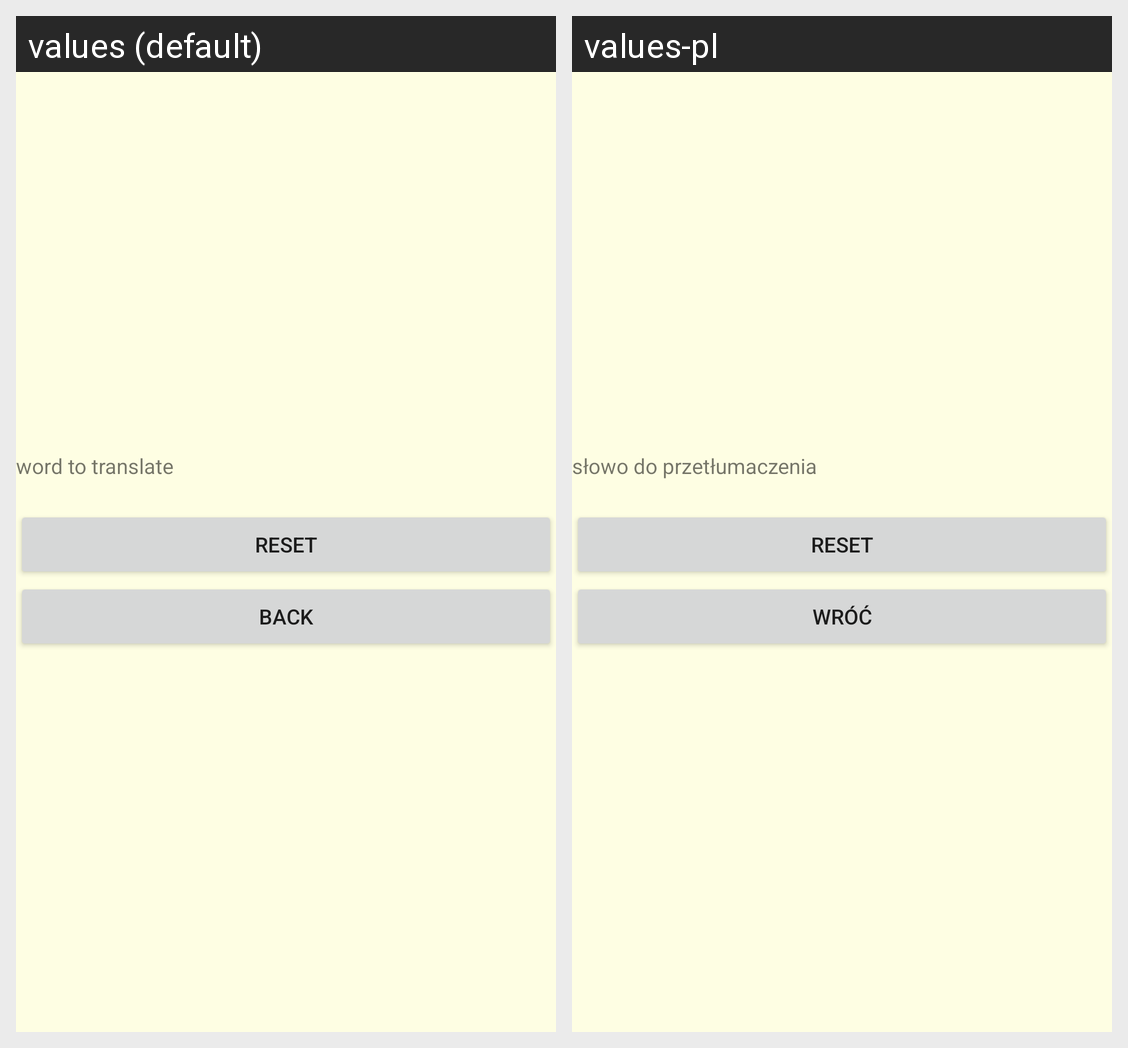

Locale-by-locale string values for the Android screen shown in this grid:
Android screen res/layout/blank_spaces_game.xml rendered under 2 locales, left to right: values (default), values-pl. Device: Nexus 5 (rendered at 1080×1920; each locale shown at half size, 540×960, under a caption strip naming it); theme Theme.VocabularyApp.
Strings drawn on this screen, with the default value and each locale's value (text and hints the layout hard-codes, and strings that could not be matched under every locale, appear in the picture but are not listed):

word_to_translate
  values: word to translate
  values-pl: słowo do przetłumaczenia

reset
  values: Reset
  values-pl: Reset

back_to_category
  values: Back
  values-pl: Wróć
